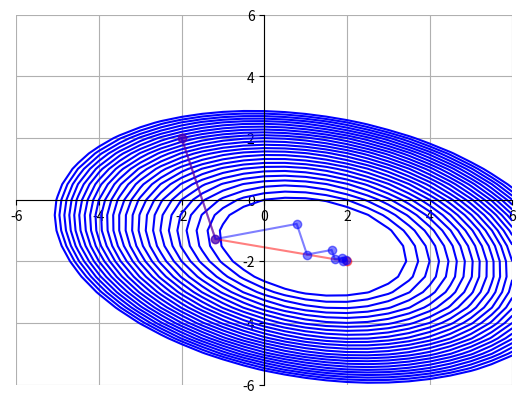

Python code for this plot:
import matplotlib.pyplot as plt
import numpy as np
import time


def method_constant_step(A, b, x, e, imax, alpha):
    """
    Функция для постоянного шага альфа
    a - альфа - число типа float, шаг, на который мы изменяем значение невязки
    для приближения текущих х к истинным значениям,
    A - матрица коэффициентов,
    b - столбец свободных членов,
    x - столбец предполагаемых решений,
    e - допустимая погрешность,
    imax - максимальное количество итераций
    """
    i = 0  # счетчик итераций
    residual = b - A.dot(x)  # residual - невязка, столбец (массив) со значениями типа float
    d = np.transpose(residual).dot(residual)  # d - квадрат значения невязки, число типа float
    d0 = d  # d0 - начальное значение d, число float
    while (i < imax) and (d > e ** 2 * d0):  # цикл, ограниченный максимальным кол-вом итераций и погрешностью
        x = x + alpha * residual  # заново высчитывается более приближенное значение столбца х с помощью альфа и невязки
        residual = b - A.dot(x)  # пересчитывается значение невязки с учетом измененных решений
        d = np.transpose(residual).dot(residual)  # дельта с измененной невязкой
        i += 1
    return x, np.sqrt(d), i  # возвращаем приближенные решения, значение ошибки, кол-во итераций


def method_variable_step(A, b, x, e, imax):
    """
    Функция для переменного шага альфа
    a - альфа - число типа float, шаг, на который мы изменяем значение невязки
    для приближения текущих х к истинным значениям,
    A - матрица коэффициентов,
    b - столбец свободных членов,
    x - столбец предполагаемых решений,
    e - допустимая погрешность,
    imax - максимальное количество итераций
    """
    x_array = np.empty((0, 2), float)
    i = 0  # счетчик итераций
    residual = b - A.dot(x)  # residual - невязка, столбец (массив) со значениями типа float
    d = np.transpose(residual).dot(residual)  # d - квадрат значения невязки, число типа float
    d0 = d  # d0 - начальное значение d, число float
    while (i < imax) and (d > e ** 2 * d0):  # цикл, ограниченный максимальным кол-вом итераций и погрешностью
        q = A.dot(residual)  # умножается матрица коэффициентов на невязку
        alpha = d / (np.transpose(residual).dot(q))  # высчитывается альфа
        x = x + alpha * residual  # заново высчитывается более приближенное значение столбца х с помощью альфа и невязки
        residual = b - A.dot(x)  # пересчитывается значение невязки с учетом измененных решений
        d = np.transpose(residual).dot(residual)  # дельта с измененной невязкой
        i += 1
        x_array = np.append(x_array, np.array([x]), axis=0)
    return x, np.sqrt(d), i, x_array  # Возвращаем полученные значения х, невязку и кол-во произведенных итераций


def steepest_decent_examples():
    print("Matrix 2x2")
    matrix_a2 = np.array([[2, 3], [4, 9]], dtype=float)
    b2 = np.transpose(np.array([6, 15], dtype=float))
    x2 = np.transpose(np.array([1, 1], dtype=float))
    e2 = 0.1
    imax2 = 100
    alpha2 = 0.9
    # x = (1.5, 1)
    print("Method_constant_step")
    print(method_constant_step(matrix_a2, b2, x2, e2, imax2, alpha2))
    print("Method_variable_step")
    print(method_variable_step(matrix_a2, b2, x2, e2, imax2))

    print("Matrix 3x3")
    matrix_a3 = np.array([[1, 2, 3], [3, 5, 7], [1, 3, 4]], dtype=float)
    b3 = np.transpose(np.array([3, 0, 1], dtype=float))
    x3 = np.transpose(np.array([-3, -12, 10], dtype=float))
    e3 = 0.15
    imax3 = 100
    alpha3 = 0.1
    # x = (-4, -13, 11)
    print("Method_constant_step")
    print(method_constant_step(matrix_a3, b3, x3, e3, imax3, alpha3))
    print("Method_variable_step")
    print(method_variable_step(matrix_a3, b3, x3, e3, imax3))

    print("Matrix 4x4")
    # matrix_a4 = np.array([[1, -1, 3, 1], [4, -1, 5, 4], [2, -2, 4, 1], [1, -4, 5, -1]], dtype=float)
    matrix_a4 = np.eye(4) + np.diag(np.ones(3), k=1)
    b4 = np.transpose(np.array([5, 4, 6, 3], dtype=float))
    x4 = np.transpose(np.array([7, 15, 11, -15], dtype=float))
    e4 = 0.1
    imax4 = 100
    alpha4 = 0.9
    # x = (4, 1, 3, 3)
    print("Method_constant_step")
    print(method_constant_step(matrix_a4, b4, x4, e4, imax4, alpha4))
    print("Method_variable_step")
    print(method_variable_step(matrix_a4, b4, x4, e4, imax4))


def graphics_to_steepest_decent():
    matrix_a2 = np.array([[2, 3], [4, 9]], dtype=float)
    b2 = np.transpose(np.array([6, 15], dtype=float))
    x2 = np.transpose(np.array([1, 1], dtype=float))
    e2 = 0.1
    imax2 = 100
    j = 0
    alphas = np.arange(0, 1, 0.05)
    d_array = np.zeros(len(alphas))
    for alpha in alphas:
        x, d, i = method_constant_step(matrix_a2, b2, x2, e2, imax2, alpha)
        d_array[j] = d
        j += 1
    alpha_formula = np.transpose(b2 - matrix_a2.dot(x2)).dot(b2 - matrix_a2.dot(x2)) / (
        np.transpose(b2 - matrix_a2.dot(x2)).dot(matrix_a2.dot(b2 - matrix_a2.dot(x2))))
    fig, ax = plt.subplots()
    plt.title("d(a) for 2x2 matrix")
    plt.xlabel("alpha")
    plt.ylabel("d")
    plt.yscale('log')
    ax.vlines(alpha_formula, 0, d_array.max(), color='r')
    ax.plot(alphas, d_array)
    ax.grid()
    plt.show()

    j = 0
    alphas2 = np.arange(0.05, 0.4, 0.01)
    d_array2 = np.zeros(len(alphas2))
    for alpha2 in alphas2:
        x, d, i = method_constant_step(matrix_a2, b2, x2, e2, imax2, alpha2)
        d_array2[j] = d
        j += 1
    fig, ax = plt.subplots()
    plt.title("enlarged fragment d(a) for 2x2 matrix")
    plt.xlabel("alpha")
    plt.ylabel("d")
    plt.yscale('log')
    ax.vlines(alpha_formula, 0, d_array2.max(), color='r')
    ax.plot(alphas2, d_array2)
    ax.grid()
    plt.show()

    matrix_a3 = np.array([[1, 2, 3], [3, 5, 7], [1, 3, 4]], dtype=float)
    b3 = np.transpose(np.array([3, 0, 1], dtype=float))
    x3 = np.transpose(np.array([-3, -12, 10], dtype=float))
    e3 = 0.15
    imax3 = 100
    j = 0
    alphas = np.arange(0, 1, 0.05)
    d_array = np.zeros(len(alphas))
    for alpha in alphas:
        x, d, i = method_constant_step(matrix_a3, b3, x3, e3, imax3, alpha)
        d_array[j] = d
        j += 1
    alpha_formula = np.transpose(b3 - matrix_a3.dot(x3)).dot(b3 - matrix_a3.dot(x3)) / (
        np.transpose(b3 - matrix_a3.dot(x3)).dot(matrix_a3.dot(b3 - matrix_a3.dot(x3))))
    fig, ax = plt.subplots()
    plt.title("d(a) for 3x3 matrix")
    plt.xlabel("alpha")
    plt.ylabel("d")
    plt.yscale('log')
    ax.plot(alphas, d_array)
    ax.vlines(alpha_formula, 0, d_array.max(), color='r')
    ax.grid()
    plt.show()

    j = 0
    alphas2 = np.arange(0, 0.23, 0.01)
    d_array2 = np.zeros(len(alphas2))
    for alpha2 in alphas2:
        x, d, i = method_constant_step(matrix_a3, b3, x3, e3, imax3, alpha2)
        d_array2[j] = d
        j += 1
    fig, ax = plt.subplots()
    plt.title("enlarged fragment d(a) for 3x3 matrix")
    plt.xlabel("alpha")
    plt.ylabel("d")
    plt.yscale('log')
    ax.vlines(alpha_formula, 0, d_array2.max(), color='r')
    ax.plot(alphas2, d_array2)
    ax.grid()
    plt.show()

    matrix_a4 = np.eye(4) + np.diag(np.ones(3), k=1)
    b4 = np.transpose(np.array([5, 4, 6, 3], dtype=float))
    x4 = np.transpose(np.array([7, 15, 11, -15], dtype=float))
    e4 = 0.1
    imax4 = 100
    j = 0
    alphas = np.arange(0, 1, 0.05)
    d_array = np.zeros(len(alphas))
    for alpha in alphas:
        x, d, i = method_constant_step(matrix_a4, b4, x4, e4, imax4, alpha)
        d_array[j] = d
        j += 1
    alpha_formula = np.transpose(b4 - matrix_a4.dot(x4)).dot(b4 - matrix_a4.dot(x4)) / (
        np.transpose(b4 - matrix_a4.dot(x4)).dot(matrix_a4.dot(b4 - matrix_a4.dot(x4))))
    fig, ax = plt.subplots()
    plt.title("d(a) for 4x4 matrix")
    plt.xlabel("alpha")
    plt.ylabel("d")
    plt.yscale('log')
    ax.plot(alphas, d_array)
    ax.vlines(alpha_formula, 0, d_array.max(), color='r')
    ax.grid()
    plt.show()

    j = 0
    alphas2 = np.arange(0.7, 0.95, 0.01)
    d_array2 = np.zeros(len(alphas2))
    for alpha2 in alphas2:
        x, d, i = method_constant_step(matrix_a4, b4, x4, e4, imax4, alpha2)
        d_array2[j] = d
        j += 1
    fig, ax = plt.subplots()
    plt.title("enlarged fragment d(a) for 4x4 matrix")
    plt.xlabel("alpha")
    plt.ylabel("d")
    plt.yscale('log')
    ax.vlines(alpha_formula, 0, d_array2.max(), color='r')
    ax.plot(alphas2, d_array2)
    ax.grid()
    plt.show()


def conjugate_gradients(A, b, x, e, imax):
    x_array = np.empty((0, 2), float)
    i = 0  # number
    residual = b - A.dot(x)  # array
    d = residual  # array
    delta_new = np.transpose(residual).dot(residual)  # number
    delta0 = delta_new  # number
    while i < imax and delta_new > e ** 2 * delta0:
        q = A.dot(d)  # array
        alpha = delta_new / (np.transpose(d).dot(q))  # number
        x = x + alpha * d  # array
        residual = b - A.dot(x)  # array
        delta_old = delta_new
        delta_new = np.transpose(residual).dot(residual)
        betta = delta_new / delta_old
        d = residual + betta * d
        i += 1
        x_array = np.append(x_array, np.array([x]), axis=0)
    return x, np.sqrt(delta_new), i, x_array


def visualisation():
    matrix_a = np.array([[3, 2], [2, 6]], dtype=float)
    b = np.transpose(np.array([2, -8], dtype=float))
    x = np.transpose(np.array([-2, 2], dtype=float))
    imax = 100
    e = 0.01
    c = 0
    # x =[2, -2]
    x1 = np.arange(-6, 6.5, 0.5)
    x2 = np.arange(-6, 6.5, 0.5)
    # value = np.zeros(len(x1))
    # i = 0
    # while i < len(x1):
    #    x = np.transpose(np.array([x1[i], x2[i]], dtype=float))
    #    value[i] = 0.5 * np.transpose(x).dot(matrix_a).dot(x) - np.transpose(b).dot(x) - c
    #    i += 1
    x1grid, x2grid = np.meshgrid(x1, x2)
    fig, ax = plt.subplots()
    z = 0.5 * matrix_a[0, 0] * x1grid ** 2 + 0.5 * (matrix_a[1, 0] + matrix_a[0, 1] * x1grid * x2grid) + 0.5 * matrix_a[
        1, 1] * x2grid ** 2 - b[0] * x1grid - b[1] * x2grid - c
    lev = np.arange(1, 50, 2)
    ax.contour(x1, x2, z, levels=lev, colors='b')
    ax.grid()
    ax.spines['left'].set_position('center')
    ax.spines['bottom'].set_position('center')
    ax.spines['top'].set_visible(False)
    ax.spines['right'].set_visible(False)

    print("Method of conjugate gradients")
    start_time_gradients = time.time()
    approximated_x_gradients, d_gradients, i_gradients, x_array_gradients = conjugate_gradients(matrix_a, b, x, e, imax)
    print("--- running time %s seconds ---" % (time.time() - start_time_gradients))
    print("Approximate x values: ", approximated_x_gradients, ", norm value: ", d_gradients, ", number of iterations: ", i_gradients)
    print("All approximations:", x_array_gradients)
    x_graph_gradients = np.array([x[0]], dtype=float)
    y_graph_gradients = np.array([x[1]], dtype=float)
    for coordinates in x_array_gradients:
        x_graph_gradients = np.append(x_graph_gradients, coordinates[0])
        y_graph_gradients = np.append(y_graph_gradients, coordinates[1])
    plt.plot(x_graph_gradients, y_graph_gradients, 'o-r', alpha=0.5)

    print("Method of steepest decent")
    start_time_steepest = time.time()
    approximated_x_steepest, d_steepest, i_steepest, x_array_steepest = method_variable_step(matrix_a, b, x, e, imax)
    print("--- running time %s seconds ---" % (time.time() - start_time_steepest))
    print("Approximate x values: ", approximated_x_steepest, ", norm value: ", d_steepest, ", number of iterations: ", i_steepest)
    print("All approximations:", x_array_steepest)
    x_graph_steepest = np.array([x[0]], dtype=float)
    y_graph_steepest = np.array([x[1]], dtype=float)
    for coordinates in x_array_steepest:
        x_graph_steepest = np.append(x_graph_steepest, coordinates[0])
        y_graph_steepest = np.append(y_graph_steepest, coordinates[1])
    plt.plot(x_graph_steepest, y_graph_steepest, 'o-b', alpha=0.5)
    plt.show()


def main():
    visualisation()
    # steepest_decent_examples()
    # graphics_to_steepest_decent()


if __name__ == "__main__":
    main()
